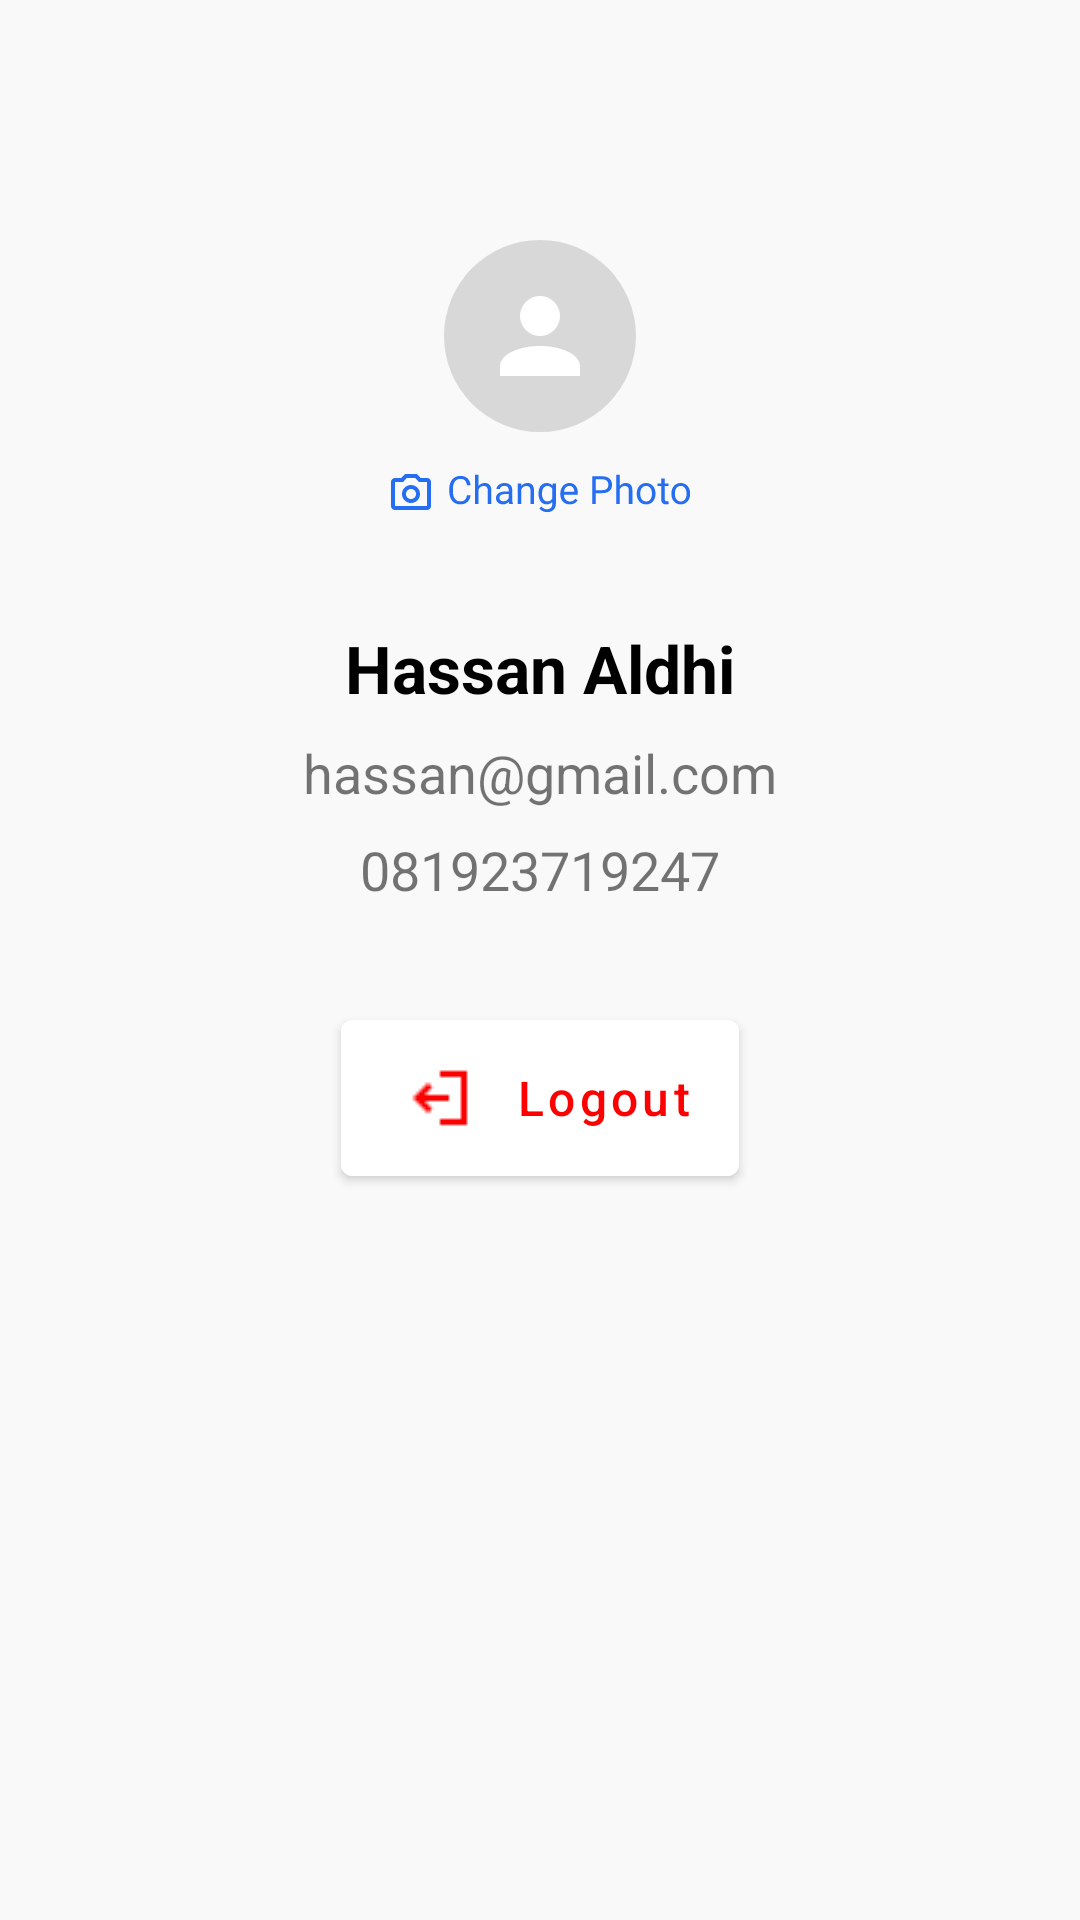

Reconstruct the res/layout file that produces this screen, plus the resources it refers to.
<!-- AndroidManifest.xml: application theme Base.Theme.TravelApp -->
<!-- res/layout/fragment_akun.xml -->
<?xml version="1.0" encoding="utf-8"?>
<LinearLayout xmlns:android="http://schemas.android.com/apk/res/android"
    xmlns:tools="http://schemas.android.com/tools"
    android:layout_width="match_parent"
    android:layout_height="match_parent"
    tools:context=".user.akun.AkunFragment"
    android:orientation="vertical"
    android:padding="16dp"
    android:background="#F9F9F9">

    <ImageView
        android:layout_marginTop="64dp"
        android:layout_width="wrap_content"
        android:layout_height="wrap_content"
        android:layout_gravity="center"
        android:src="@drawable/ic_photo_profile"
        android:layout_marginBottom="32dp"/>

    <TextView
        android:id="@+id/txt_Nama"
        android:layout_width="wrap_content"
        android:layout_height="wrap_content"
        android:textColor="@color/black"
        android:textSize="22sp"
        android:layout_marginBottom="8dp"
        android:textStyle="bold"
        android:text="Hassan Aldhi"
        android:layout_gravity="center"
        />
    <TextView
        android:id="@+id/txt_email"
        android:layout_width="wrap_content"
        android:layout_height="wrap_content"
        android:textSize="18sp"
        android:layout_gravity="center"
        android:layout_marginBottom="8dp"
        android:text="hassan@gmail.com"
        />
    <TextView
        android:id="@+id/txt_phone"
        android:layout_width="wrap_content"
        android:layout_height="wrap_content"
        android:textSize="18sp"
        android:layout_marginBottom="16dp"
        android:layout_gravity="center"
        android:text="081923719247"
        />

    <Button
        android:id="@+id/btn_logout"
        android:layout_width="wrap_content"
        android:layout_height="64dp"
        android:layout_marginTop="16dp"
        android:layout_marginBottom="18dp"
        android:text="Logout"
        android:layout_gravity="center"
        android:textColor="@color/red"
        android:textAllCaps="false"
        android:textSize="16dp"
        android:backgroundTint="@color/white"
        android:drawableLeft="@drawable/ic_logout"/>

</LinearLayout>
<!-- resources referenced by this layout -->
<resources>
  <color name="black">#FF000000</color>
  <color name="red">#FF0000</color>
  <color name="white">#FFFFFFFF</color>
  <!-- drawable ic_logout: png bitmap (drawable, 268 bytes) -->
  <!-- drawable ic_photo_profile: vector/xml drawable (drawable, 11827 chars, omitted) -->
  <style name="Base.Theme.TravelApp" parent="Theme.MaterialComponents.DayNight.NoActionBar">
          
          <item name="android:statusBarColor">@color/white</item>
          <item name="android:windowLightStatusBar">true</item>
          <item name="colorPrimary">@color/primary</item>
          <item name="colorPrimaryVariant">@color/primary</item>
          <item name="colorOnPrimary">@color/white</item>
          
          <item name="colorSecondary">@color/primary</item>
          <item name="colorSecondaryVariant">@color/primary</item>
          <item name="colorOnSecondary">@color/primary</item>
      </style>
  <color name="primary">#266EF1</color>
</resources>
